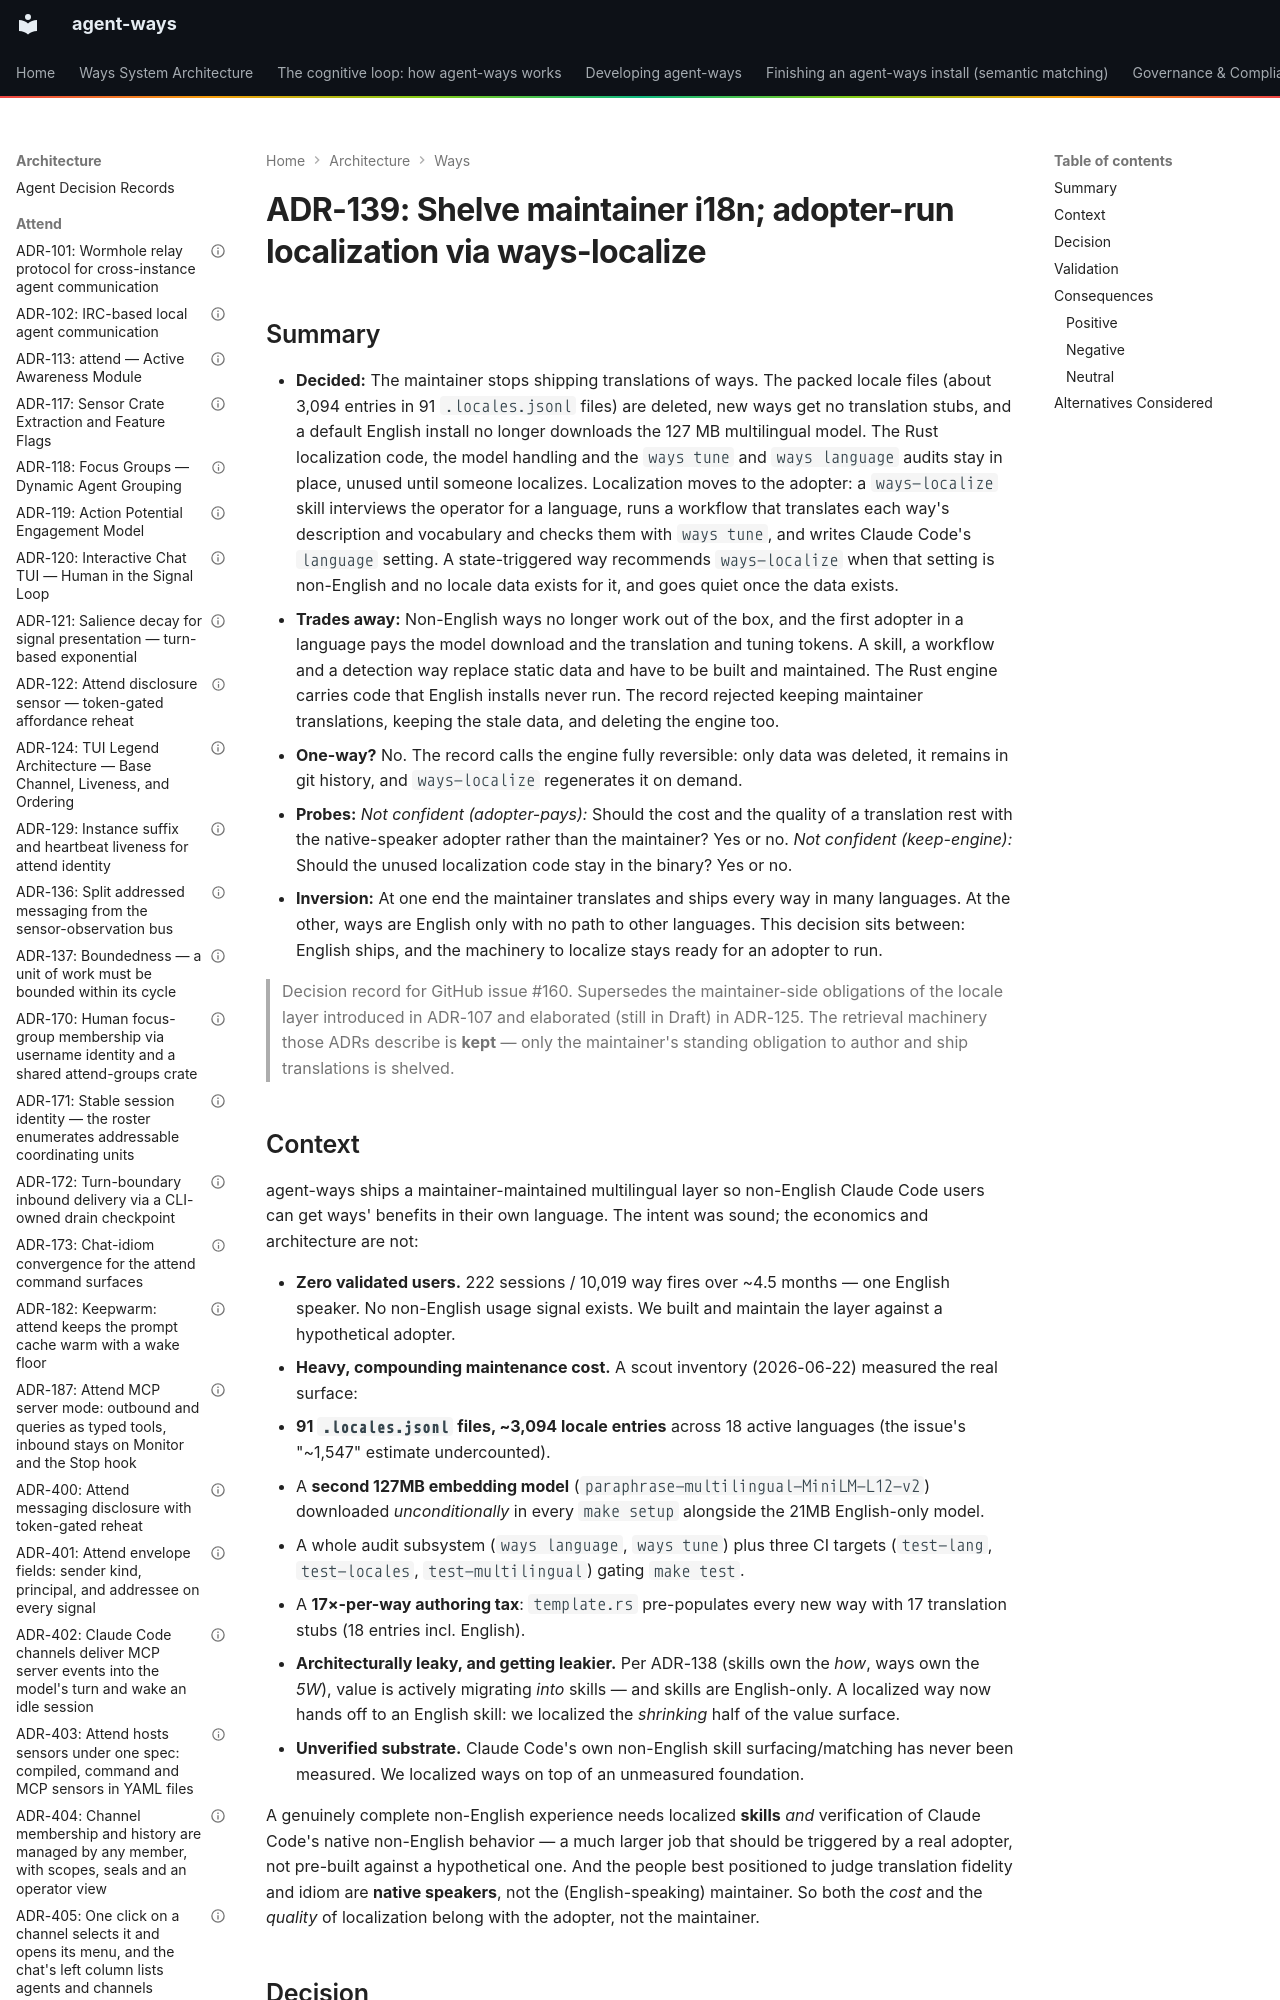

repository: aaronsb/agent-ways · page: architecture/ways/ADR-139-shelve-maintainer-i18n-adopter-run-localization-via-ways-localize/index.html · generator: mkdocs

---
contract: adr/v1
kind: decision
verb: change
capability: disclosure
basis:
  - evidence: 'usage data: 222 sessions / 10,019 way fires over ~4.5 months, one English speaker'
  - evidence: 'scout inventory 2026-06-22: 91 .locales.jsonl files, ~3,094 entries, a second 127MB model, a 17x-per-way authoring tax, 3 CI targets (issue #160)'
  - precedent: ADR-138
agent:
  name: Claude
  model: unrecorded
status: accepted
date: 2026-06-22
deciders:
  - aaronsb
  - claude
related:
  - ADR-107
  - ADR-125
  - ADR-138
imported:
  from: docs/architecture/system/ADR-139-shelve-maintainer-i18n-adopter-run-localization-via-ways-localize.md
  format: v0
  status: Accepted
  unmapped:
    supersedes_in_part: ADR-125
---

# ADR-139: Shelve maintainer i18n; adopter-run localization via ways-localize
